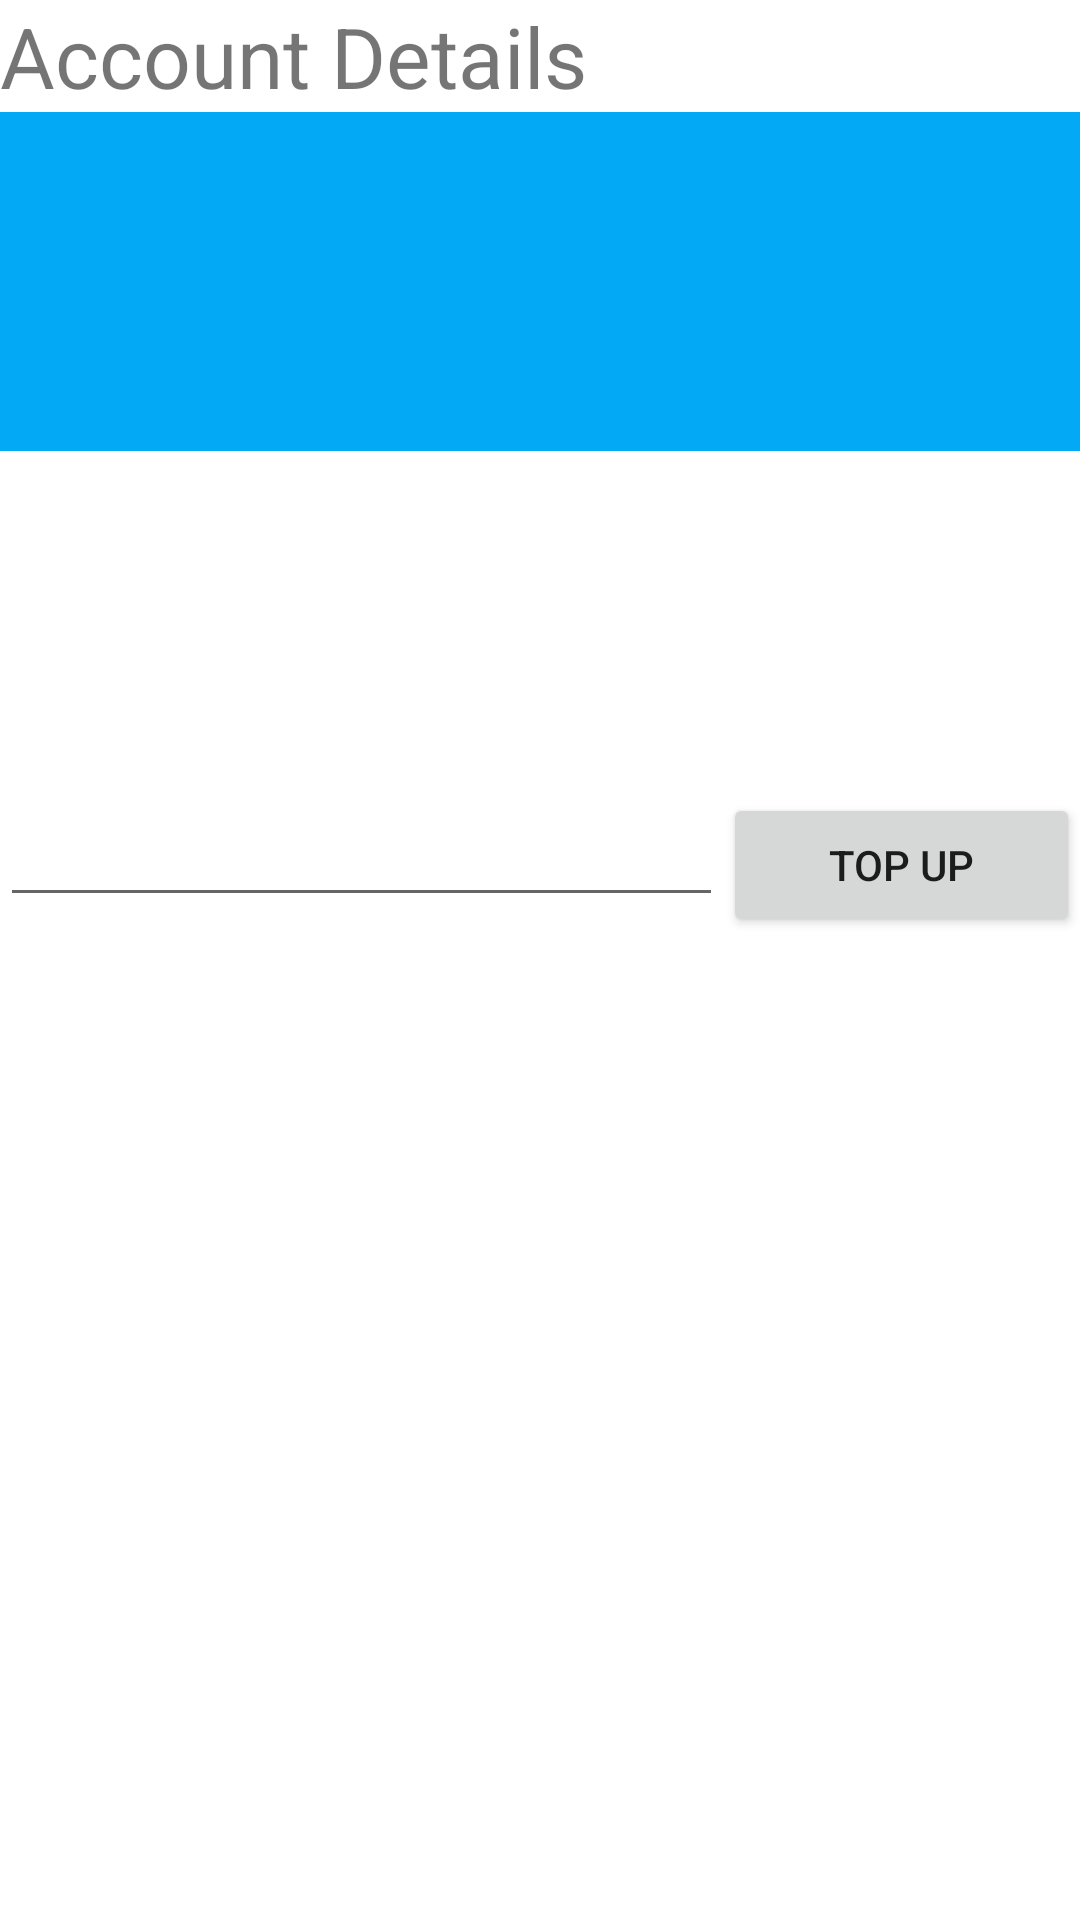

Write the Android layout XML for this screen, with the resource values it uses.
<!-- AndroidManifest.xml: application theme Theme.Jmartandroid -->
<!-- res/layout/activity_about_me.xml -->
<?xml version="1.0" encoding="utf-8"?>
<androidx.constraintlayout.widget.ConstraintLayout xmlns:android="http://schemas.android.com/apk/res/android"
    xmlns:app="http://schemas.android.com/apk/res-auto"
    xmlns:tools="http://schemas.android.com/tools"
    android:layout_width="match_parent"
    android:layout_height="match_parent"
    tools:context=".AboutMeActivity">

    <LinearLayout
        android:layout_width="match_parent"
        android:layout_height="match_parent"
        android:orientation="vertical">

        <TextView
            android:id="@+id/textAccount"
            android:layout_width="match_parent"
            android:layout_height="wrap_content"
            android:text="Account Details"
            android:textSize="28sp" />

        <ImageView
            android:id="@+id/imageView2"
            android:layout_width="match_parent"
            android:layout_height="113dp"
            android:background="#03A9F4"
            app:srcCompat="@drawable/ic_baseline_person_24" />

        <LinearLayout
            android:layout_width="match_parent"
            android:layout_height="37dp"
            android:orientation="horizontal">

            <TextView
                android:id="@+id/nameOutputAccount"
                android:layout_width="wrap_content"
                android:layout_height="wrap_content"
                android:layout_weight="1"
                android:textSize="20sp" />
        </LinearLayout>

        <LinearLayout
            android:layout_width="match_parent"
            android:layout_height="40dp"
            android:orientation="horizontal">

            <TextView
                android:id="@+id/emailOutputAccount"
                android:layout_width="wrap_content"
                android:layout_height="wrap_content"
                android:layout_weight="1"
                android:textSize="20sp" />
        </LinearLayout>

        <LinearLayout
            android:layout_width="match_parent"
            android:layout_height="37dp"
            android:orientation="horizontal">

            <TextView
                android:id="@+id/balanceOutputAccount"
                android:layout_width="wrap_content"
                android:layout_height="wrap_content"
                android:layout_weight="1"
                android:textSize="20sp" />
        </LinearLayout>

        <LinearLayout
            android:layout_width="match_parent"
            android:layout_height="match_parent"
            android:orientation="horizontal">

            <EditText
                android:id="@+id/topupInputAccount"
                android:layout_width="wrap_content"
                android:layout_height="wrap_content"
                android:layout_weight="1"
                android:ems="10"
                android:inputType="textPersonName" />

            <Button
                android:id="@+id/topupBottonAccount"
                android:layout_width="wrap_content"
                android:layout_height="wrap_content"
                android:layout_weight="1"
                android:text="Top Up" />
        </LinearLayout>
    </LinearLayout>
</androidx.constraintlayout.widget.ConstraintLayout>
<!-- resources referenced by this layout -->
<resources>
  <style name="Theme.Jmartandroid" parent="Theme.MaterialComponents.DayNight.DarkActionBar">
          
          <item name="colorPrimary">@color/blue</item>
          <item name="colorPrimaryVariant">@color/teal_200</item>
          <item name="colorOnPrimary">@color/black</item>
          
          <item name="colorSecondary">@color/teal_200</item>
          <item name="colorSecondaryVariant">@color/teal_700</item>
          <item name="colorOnSecondary">@color/black</item>
          
          <item name="android:statusBarColor" tools:targetApi="l">?attr/colorPrimaryVariant</item>
          
      </style>
  <color name="blue">#FF55acee</color>
  <color name="teal_200">#FF03DAC5</color>
  <color name="black">#FFFFFFFF</color>
  <color name="teal_700">#FF018786</color>
</resources>
